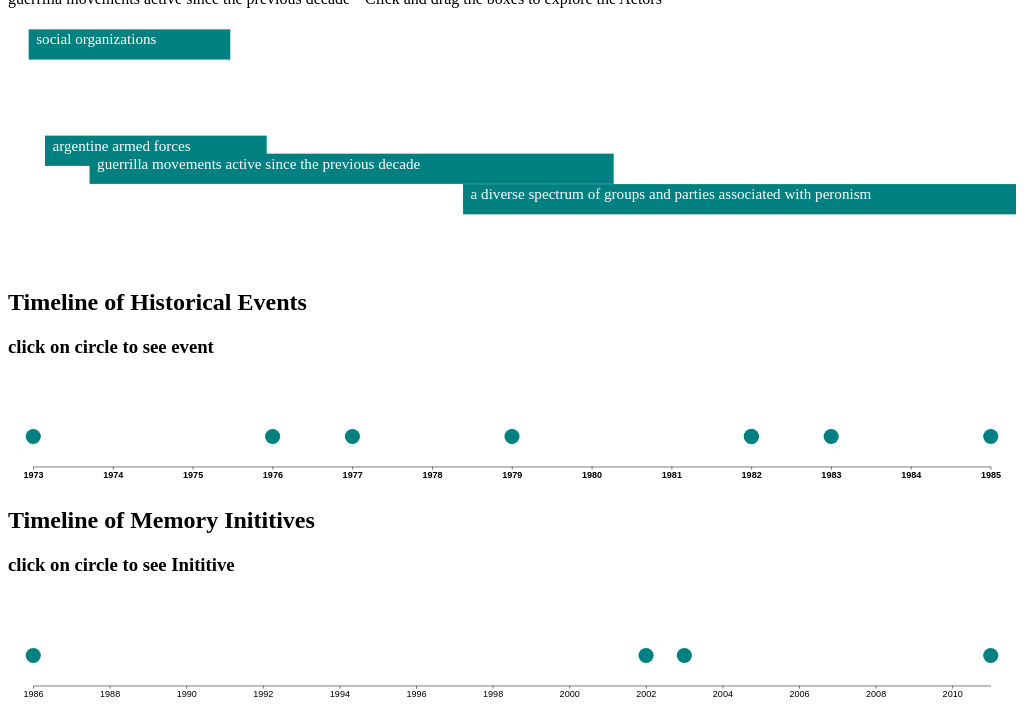
D3 v7 page, settled after 480 driven frames (8 s of simulated time); the page loaded 1 data file(s).

 
        /*
        Name(s): Emily Massie, Mehrdad Yadholli
        Project Goal: Build a Website in D3 to visulize information on 12 South American Countries
        Date: 10/30/2023

        Script: This html Document is the home-page into the 12-Countries, 
                It incorporates a basic map to visulize the girth of time between 
                these 12 countries in a fast way. 
                
                Additionally, the user can filter timelines based on categories or topics 
                related to that Country.  



        */    
        
        // Basic Canvas Information 
        const margin = ({top: 30, bottom: 30, left: 30, right: 30});
        const bar = ({graphX:100, graphY: 0, graphW: 2000 ,graphH: 60, width: 20, height: 30, radis: 100})
        const color = ({main: "teal", change: "green", font:"white", back:"lightgrey", event:"orange"})

        // Dummy Information to test locally
        var datas = [
 {
  "Country": "Argentina",
  "Topics": [
   "dictatorship"
  ],
  "Start_Date": 1976,
  "End_Date": 1983,
  "Categories": [
   "dictatorship",
   "coup",
   "operation condor",
   "international armed conflict",
   "truth commission",
   "state museum",
   "memorial sites"
  ],
  "Actors": [
   "argentine armed forces",
   "a diverse spectrum of groups and parties associated with peronism",
   "social organizations",
   "guerrilla movements active since the previous decade"
  ],
  "Summary": "",
  "Links": ["tada"],
  "Events": {
   "Dates": [
    1973,
    1976,
    1977,
    1979,
    1982,
    1982,
    1983,
    1985
   ],
   "Events": [
    "1973-1976 - A period of three Peronist administrations during which the country experienced a climate of violence and generalised instability, as part of the struggle for power between the different factions of this movement. The end of this period was marked by a series of politically motivated deaths.",
    "1976 - Coup d\u2019\u00e9tat. On 24 March, the Argentine armed forces, led by Jorge Rafael Videla, overthrew Mar\u00eda Estela Mart\u00ednez de Per\u00f3n and installed a military junta in the government, ushering in a new period of dictatorship in the country. The state apparatus was militarised, and systematic political persecution of the population began.  The number of arrests, murders, cases of torture and abductions of children during this period are considered evidence of state terrorism. The exact number of victims is still disputed, but estimates put the number of disappeared prisoners at around 30,000.",
    "1977 - Groups of mothers of disappeared prisoners began to meet regularly in the Plaza de Mayo in front of the Ministry of the Interior.",
    "1979 - A mission from the Inter-American Commission on Human Rights visited the country. It investigated cases of forcibly disappeared prisoners and collected numerous testimonies from relatives of the victims.",
    "1982 - Guerra de las Malvinas/Falklands War. The military junta launched a war over the Malvinas Islands, which caused many casualties and ended in June with a defeat at the hands of the United Kingdom.",
    "1982 - A year during which numerous demonstrations against the dictatorship occurred, with mass marches such as the Marcha pan, paz y trabajo (in April) and the Marcha por la vida (in October).",
    "1983 - In December, after elections, Ra\u00fal Alfons\u00edn is sworn in as president.",
    "1985 - Juicio a las Juntas. The high commanders of the military juntas that ran the government during the dictatorship are tried and sentenced for crimes committed during the period."
   ]
  },
  "Memory_Inititives": {
   "Dates": [
    1986,
    2002,
    2003,
    2011
   ],
   "Event": [
    " Nunca M\u00e1s (1984, with reprints): a report published as a result of the work of CONADEP, which established the number of forcibly disappeared prisoners at around 9,000, a figure that would increase over the years.",
    " Ley 25.633 (2002), Ley 26.085 (2006): two laws establishing March 24 as \u201cD\u00eda Nacional de la Memoria por la Verdad y la Justicia\u201d, a public holiday in memory of the victims of the dictatorship.",
    " Ley 25.779 (2003): a law that nullifies two other instruments, (the laws 23.492 \u201cde Punto Final\u201d, from 1986; and 23.532, \u201cde Obediencia Debida\u201d, form 1897) which limited legal action against members of the armed forces for crimes against humanity committed during the dictatorship.",
    " Ley 26.691 de Preservaci\u00f3n, Se\u00f1alizaci\u00f3n y Difusi\u00f3n de Sitios de Memoria del terrorismo de Estado (2011): a law that designates detention, torture and extermination centres as sites of remembrance, to be publicly known and openly discussed."
   ]
  },
  "Sites_of_Memory": [
   "Espacio para la Memoria y para la Promoci\u00f3n y Defensa de los Derechos Humanos:  a public space located in a former detention centre (the Escuela de Mec\u00e1nica de la Armada). It houses several public institutions, human rights bodies and organisations, including the Archivo de la Memoria and the Museo Sitio ESMA.",
   "Archivo Provincial por la Memoria - C\u00f3rdoba:  a memorial located in what was once a clandestine detention centre in this province. It houses archives documenting the activities of state and social organisations during the dictatorship.",
   "Parque de la memoria:  a public commemorative space, located to the north of Buenos Aires. The park houses the Monumento a las v\u00edctimas de terrorismo de Estado, with plaques bearing the names of some 9,000 victims. It also has a documentation centre and a digital archive."
  ],
  "Organizations": [
   "Servicio Paz y Justicia Argentina (SERPAJ):  an organisation that has been active since 1974. During the dictatorship, it provided sustained support for the cases of disappeared prisoners.",
   "Asamblea Permanente por los Derechos Humanos:  a group formed in 1975, with members from different sectors, who worked together to receive and denounce cases of victims of state terrorism.",
   "Madres de la Plaza de Mayo:  an organisation created in 1977 as a result of demands made by a group of women to the government regarding the situation of their disappeared children. It is still active today, although it is currently divided into two main branches.",
   "Comisi\u00f3n Nacional sobre la Desaparici\u00f3n de Personas (CONADEP):  an official body created in 1983, at the beginning of Ra\u00fal Alfons\u00edn's government, to receive and investigate reports of disappeared prisoners and children abducted during the dictatorship."
  ],
  "Issues": []
 },
 {
  "Country": "Bolivia",
  "Topics": [
   "military dictatorships"
  ],
  "Start_Date": 1964,
  "End_Date": 1982,
  "Categories": [
   "dictatorship",
   "coup",
   "operation condor",
   "reparation law",
   "truth commission",
   "indigenous peoples"
  ],
  "Actors": [
   "bolivian armed forces, headed by different generals",
   "political parties",
   "workers' political organisations",
   "peasants' organisations",
   "bolivian indigenous peoples, civil organisations"
  ],
  "Summary": "The priest Federico Aguil\u00f3 counted in 1993 (in his book Nunca m\u00e1s para Bolivia) a number of 3059 detainees, 1259 people taken into custody, 429 killed in confrontations and massacres, 125 tortured, and 39 political assassinations.",
  "Links": [],
  "Events": {
   "Dates": [
    1964,
    1967,
    1969,
    1971,
    1974,
    1975,
    1978,
    1979,
    1980,
    1980,
    1982
   ],
   "Events": [
    "1964 - A military junta led by general Ren\u00e9 Barrientos overthrew V\u00edctor Paz Estenssoro and took control of the government.",
    "1967 - Masacre de San Juan. In June, during the celebration of the night of San Juan, military troops invaded the mining camps of Catavi, killing workers and their families.",
    "1969-1970 - After the death of Barrientos, general Alfredo Ovando took over the government, followed by general Juan Jos\u00e9 Torres.",
    "1971 - In a coup d'\u00e9tat, Colonel Hugo Banzer installed himself in the government and overthrew Torres. On 21 August, the day of the coup, violent clashes erupted in the country, and many people were killed in the repression. The Banzer dictatorship linked its repressive activities to those of the Condor Plan in Latin America.",
    "1974 - Masacre del Valle. The government sends in the army to repress peasant protests in Cochabamba. Groups of peasants are murdered in different places in the region.",
    "1975 - Moema Viezzer published Si me permiten hablar, a testimony by Domitila Barrios de Chungara, a miner, political leader, and survivor of the San Juan massacre.",
    "1978 - After Banzer's departure, a series of calls for elections and military coups occurred in the following years.",
    "1979 - Masacre de Todos Santos. At the beginning of November, Colonel Alberto Natusch leads a coup d'\u00e9tat. Numerous protests follow, which are violently suppressed by the army.",
    "1980 - The priest Luis Espinal, who had actively denounced the repression and corruption of the government forces, is tortured and murdered by them.",
    "1980 - In July, General Luis Garc\u00eda Meza and Colonel Luis Arce stage a coup d'\u00e9tat. Violent repression is unleashed against the population. Political leaders Marcelo Quiroga and Carlos Flores were murdered, and their bodies disappeared. Quiroga had promoted a trial to bring Banzer to justice.",
    "1982 - The military junta stepped down. Congress appointed Hern\u00e1n Siles Suazo, the candidate elected in 1980, as president."
   ]
  },
  "Memory_Inititives": {
   "Dates": [
    1982,
    2004,
    2021
   ],
   "Event": [
    " Decretos Supremos 19.241 (1982) y 19.734 (1983): Acts establishing the creation and continuity of the Comisi\u00f3n de Investigaci\u00f3n de Ciudadanos Desaparecidos Forzados.",
    " Ley 2.640 de resarcimiento excepcional a v\u00edctimas de violencia pol\u00edtica en periodos de gobiernos Inconstitucionales (2004): a law establishing a reparation mechanism for victims of political violence between 1964 and 1982. To date, 1,714 cases have been recognised as beneficiaries and around 4,500 more are under consideration.",
    " Informe de la Comisi\u00f3n de la Verdad (2021): a report comprising 11 volumes of documentation as a result of the investigations carried out by the commission."
   ]
  },
  "Sites_of_Memory": [
   "Espacio de la Memoria Hist\u00f3rica de las Luchas del Pueblo Boliviano:  a place of remembrance where public events are held, located on Laikakota Hill in La Paz. There is also a statue of Marcelo Quiroga in the same place."
  ],
  "Organizations": [
   "Asamblea permanente de Derechos Humanos de Bolivia:  an organisation ffounded in 1976 to defend and promote human rights.",
   "Asociaci\u00f3n de familiares de detenidos desaparecidos y m\u00e1rtires por la liberaci\u00f3n nacional (ASOFAMD):  an organisation formed by relatives of victims of human rights violations during the dictatorships.",
   "Comisi\u00f3n Nacional de Investigaci\u00f3n de Desaparecidos Forzados de Bolivia:  an official body set up in 1982 to investigate human rights abuses, which was disbanded before it could complete its work.",
   "Comisi\u00f3n de la Verdad:  official body created in 2017 to investigate human rights violations during the dictatorships.",
   "Plataforma de luchadores sociales y sobrevivientes de las dictaduras:  an umbrella organisation that set up a tent in front of the Ministry of Justice in 2012 to demand reparations for victims. Its leader, Julio Llanos, died in 2019 after being attacked."
  ],
  "Issues": [
   "Bolivia was one of the first Latin American countries to set up a commission to investigate cases of violence, but it was never able to complete its work. It would take more than three decades for the next commission to carry out similar work."
  ]
 },
 {
  "Country": "Brazil",
  "Topics": [
   "military dictatorship"
  ],
  "Start_Date": 1964,
  "End_Date": 1985,
  "Categories": [
   "dictatorship",
   "coup",
   "operation condor",
   "amnesty law",
   "reparations law",
   "truth commission",
   "memorial sites"
  ],
  "Actors": [
   "brazilian state",
   "brazilian armed forces",
   "various political parties, reduced to two legal parties for many years of the dictatorship",
   "several civil organisations"
  ],
  "Summary": "The report of the Comiss\u00e3o Nacional da Verdade analysed 434 cases of people that were killed or forcibly disappeared, counting only cases that could be verified. The reports of the Secretaria de Direitos Humanos speak of around 20,000 cases of people tortured during this period.",
  "Links": [
   "http://cnv.memoriasreveladas.gov.br",
   "https://www.ufrgs.br/caminhosdaditaduraemportoalegre/"
  ],
  "Events": {
   "Dates": [
    1964,
    1968,
    1972,
    1974,
    1975,
    1976,
    1977,
    1979,
    1985,
    1985
   ],
   "Events": [
    "1964 - On March 31, during the presidency of Joao Goulart, the armed forces rebel against the government. After the coup d\u2019\u00e9tat, General Humberto Castelo Branco is designated as head of government, and Goulart goes into exile in Uruguay. The military dictatorship deployed a series of measures aiming to thwart political opposition to the regime, which turned into a violent repressive campaign. This repression was also coordinated with other governments of the broader South American region through the Operation Condor.",
    "1968 - Passeata dos Cem Mil. A mass protest against the dictatorship took place in Rio de Janeiro, with the participation of different sector of Brazilian civil society.",
    "1972 - The organisation Amnesty International publishes a report containing the names of victims of torture in Brazil. It also identifies some of the state officials responsible.",
    "1974 - On February 23, student Fernando de Santa Cruz was detained by agents of the state in Rio de Janeiro, then killed and forcibly disappeared.",
    "1975 - On October 26, journalist Vladimir Herzog was tortured and killed after visiting a police station. His murder provoked shock and reactions throughout Brazilian society.",
    "1976 - Between January 16 and 17, the metal worker Manoel Fiel Filho is tortured and killed by agents of the dictatorship.",
    "1977 - In a courtyard of the Universidad de S\u00e3o Paulo, the lawyer Goffredo Telles Jr. read out the \u201cCarta aos brasileiros\u201d, a text condemning the dictatorship.",
    "1979 - Lei da Anistia. The dictatorship government decreed an amnesty law. It was a long-standing demand of Brazilian civil society, intended to benefit citizens that were politically persecuted, though it was approved in the terms defined by the government.",
    "1985 - The book Brasil: nunca mais was published. It is a report that documents, from judicial sources, cases of human rights violations during the dictatorship.",
    "1985 - Tancredo Neves became president through an electoral college, defeating the candidate of the dictatorship\u2019s government. Neves died the same year and Jos\u00e9 Sarney became president."
   ]
  },
  "Memory_Inititives": {
   "Dates": [
    1995,
    2002,
    2007,
    2009,
    2014
   ],
   "Event": [
    " Lei N\u00b09.140 \u201cLei dos Desaparecidos\u201d (1995): a legal instrument that establishes the state\u2019s responsibility in the death of people forcibly disappeared because of their political activities between 1961 and 1988. Also creates the Comiss\u00e3o Especial sobre Mortos e Desaparecidos Pol\u00edticos.",
    " Lei N\u00b010.559 (2002): a legal instrument that creates the Comiss\u00e3o de Anistia and establishes reparation measures for people that were granted political amnesty.",
    " Direito \u00e0 Mem\u00f3ria e \u00e0 Verdade (2007): a report produced as a result of the work of the work of the CEMPD, published by the Secretaria Especial dos Dereitos Humanos.",
    " D\u00f4ssie Ditadura: Mortos e Desaparecidos Pol\u00edticos no Brasil (1964-1985) (2009): the latest report of the investigations on victims of human rights violations carried out by the Comiss\u00e3o de Familiares de Mortos e Desaparecidos Pol\u00edticos. Different versions of the document have been published since 1979.",
    " Relat\u00f3rio da Comiss\u00e3o Nacional da Verdade (2014): a document, published in three volumes, detailing the work of this commission.  http://cnv.memoriasreveladas.gov.br"
   ]
  },
  "Sites_of_Memory": [
   "Memorial Pessoas Imprescind\u00edveis:  a series of commemorative sites, located in different cities, dedicated to victims of human rights violations during the dictatorship.",
   "Memorial da Anistia:  an unfinished project for a commemorative space that was going to be constructed in the city of Belo Horizonte.",
   "Caminhos da ditadura em Porto Alegre (2016):  a map, available online, of sites of state repression and civil resistante to the dictatorship in this city, created by historian Anita Natividade Carneiro. https"
  ],
  "Organizations": [
   "Comiss\u00e3o de Justi\u00e7a e Paz (CJE):  an organisation created in 1972 with the aid of catholic Archbishop Paulo Evaristo Arns, which provided support to victims of human rights violations.",
   "Movimento Feminino Pela Anistia (MFPA):  a political movement founded in 1975 by Theresinha Zerbini. It installed a demand for amnesty for citizens politically persecuted by the dictatorship.",
   "Comiss\u00e3o Especial sobre Mortos e Desaparecidos Pol\u00edticos (CEMPD):  an investigative body created in 1995 with the aim of searching for people killed and forcibly disappeared during the dictatorship period, as well as resolving on reparatory demands for the victims\u2019 families. The commission was recently closed in December 2022, without completing its task.",
   "Comiss\u00e3o Nacional da Verdade (CNV):  an official body created in 2011 with the purpose of investigating human rights violations that occurred between September 18, 1946, and October 5, 1985."
  ],
  "Issues": []
 },
 {
  "Country": "Chile",
  "Topics": [
   "pinochet dictatorship"
  ],
  "Start_Date": 1973,
  "End_Date": 1990,
  "Categories": [
   "dictatorship",
   "coup",
   "operation condor",
   "reparation law",
   "truth commission",
   "state museum",
   "memorial sites"
  ],
  "Actors": [
   "chilean state",
   "chilean armed forces",
   "guerrilla groups",
   "a wide spectrum of chilean political parties",
   "various civil organisations"
  ],
  "Summary": "Based on the work of a series of commissions and related instruments, the Chilean Government currently recognises 40,175 cases of victims of human right violations during the dictatorship period; this total comprises cases of executions, torture, enforced disappearance and imprisonment.",
  "Links": [
   "http://bibliotecadigital.indh.cl/handle/123456789/170",
   "http://bibliotecadigital.indh.cl/handle/123456789/455",
   "http://bibliotecadigital.indh.cl/handle/123456789/600"
  ],
  "Events": {
   "Dates": [
    1973,
    1976,
    1978,
    1983,
    1985,
    1989,
    1990
   ],
   "Events": [
    "1973 - On 11 September, the armed forces stage a coup and depose Salvador Allende. A \"Junta Militar\" led by General Augusto Pinochet took control of the government. The dictatorship began a violent political persecution of the population. As part of the \"Caravana de la muerte\", the army deployed its forces throughout the country, killing and forcibly disappearing those perceived as political opponents.",
    "1976 - Catholic Archbishop Ra\u00fal Silva Henr\u00edquez founded the Vicar\u00eda de la solidaridad. The organisation would provide a wide range of assistance to victims of human rights violations until 1992.",
    "1978 - Hornos de Lonqu\u00e9n case. The remains of 15 campesinos imprisoned during the early years of the dictatorship are found in the lime kilns of an abandoned mine. This site was one of the first to be transformed into a place of remembrance after the dictatorship.",
    "1983 - A mass protest against the dictatorship is held in Santiago in May. Mass protests continue in the following years.",
    "1985 - The discovery of the decapitated bodies of three members of the Communist Party (Jos\u00e9 Manuel Parada, Manuel Guerrero and Santiago Nattino) causes a nationwide shock.",
    "1989 - In the context of mass mobilisations against the dictatorship, a referendum is held on the continuation of the Pinochet government. The \"Campa\u00f1a por el No\" (a campaign against continuity of the dictatorship government) wins, paving the way for elections.",
    "1990 - In May, Patricio Aylwin becomes the first elected president since the dictatorship."
   ]
  },
  "Memory_Inititives": {
   "Dates": [
    1991,
    1992,
    1992,
    2005,
    2009
   ],
   "Event": [
    " Informe de la Comisi\u00f3n de Verdad y Reconciliaci\u00f3n (1991): also known as Informe Rettig, it is a document published in three volumes detailing the result of the work of the commission. http://bibliotecadigital.indh.cl/handle/123456789/170",
    " Programa de Reparaci\u00f3n y Atenci\u00f3n Integral en Salud y Derechos Humanos (PRAIS) (1992): a programme of reparative measures and health assistance for victims and their relatives, operated through the Ministry of Health.",
    " Ley 19.123 (1992, with subsequent modifications): the law that creates the Corporaci\u00f3n Nacional de Reparaci\u00f3n y Reconciliaci\u00f3n. It defines investigative and reparative measures for cases of victims of human rights violations, as per the recommendations found in the \u201cInforme Rettig\u201d. Some measures were continued through the Programa de Derechos Humanos (1997).",
    " Informe de la Comis\u00f3n Nacional sobre Prisi\u00f3n Pol\u00edtica y tortura (2005): a report of the investigation carried out by this commission. It is also known as Informe Valech I, as it was later expanded by the work (Informe Valech II) of the Comisi\u00f3n asesora para la calificaci\u00f3n (see \u2018Organisations\u2019 below).   http://bibliotecadigital.indh.cl/handle/123456789/455 http://bibliotecadigital.indh.cl/handle/123456789/600",
    " Ley 20.405 (2009): Creates the Instituto Nacional de Derechos Humanos, which takes up some of the roles defined in the instruments mentioned above."
   ]
  },
  "Sites_of_Memory": [
   "Parque por la Paz Villa Grimaldi:  a property that became one of the main centres of detention and torture during the dictatorship. Repurposed as a commemorative space, it has been open to the public as a park since 1997.",
   "Pisagua memorial and historical monuments:  an ensemble of buildings in a small port city in the north of the country that were used as a concentration camp during the dictatorship. Mass graves of executed prisoners were found in the site.",
   "Museo de la memoria y los derechos humanos:  an institution inaugurated in 2010, with educational and commemorative purposes pertaining to the dictatorship period and human rights issues. Hosts an archive and documentation centre."
  ],
  "Organizations": [
   "Agrupaci\u00f3n de Familiares de Detenidos Desaparecidos (AFDD), Agrupaci\u00f3n de Familiares de Ejecutados Pol\u00edticos (AFEP):  two organisations created, respectively, in 1975 and 1976, by relatives of victims of human rights violations by state agents during the dictatorship.",
   "Comisi\u00f3n Chilena de Derechos Humanos:  a non-guvernamental organisation created in 1978 to safeguard human rights in the country. It keeps an archive including different types of documents.",
   "Comisi\u00f3n Nacional de Verdad y Reconciliaci\u00f3n (Comisi\u00f3n Rettig):  an investigative body created in 1990 to examine cases of human rights violations on the hands of state agents or as a result of politically motivated violence during the dictatorship.",
   "Comisi\u00f3n Nacional de Prisi\u00f3n Pol\u00edtica y Tortura (Comisi\u00f3n Valech):  an investigative body created in 2003, the purpose of which was to expand the inquiry into cases of human rights violations.",
   "Comisi\u00f3n asesora para la calificaci\u00f3n de detenidos desaparecidos, ejecutados pol\u00edticos y v\u00edctimas de prisi\u00f3n pol\u00edtica y tortura entre el 11 de septiembre de 1973 y el 10 de marzo de 1990:  an investigative body established in 2010 to identify additional cases of human rights violations during the dictatorship."
  ],
  "Issues": [
   "Another commission active during the post-dictatorship period was the Comisi\u00f3n de verdad y nuevo trato. Active between 2001 and 2033, its aim was to examine the historical relationship between the Chilean state and indigenous peoples, as well as to provide recommendations on ongoing issues that affect the latter, such as land access and their socio-economic situation."
  ]
 },
 {
  "Country": "Colombia",
  "Topics": [
   "internal armed conflict"
  ],
  "Start_Date": 1960,
  "End_Date": 2023,
  "Categories": [
   "internal armed conflict",
   "indigenous peoples",
   "truth commission",
   "reparations law",
   "memorial sites"
  ],
  "Actors": [
   "colombian state",
   "colombian armed forces",
   "guerrilla groups",
   "paramilitary groups",
   "drug dealers\u2019 organisations",
   "colombian political parties",
   "campesinos",
   "indigenous peoples",
   "various civil organisations"
  ],
  "Summary": "The Comisi\u00f3n de la Verdad established that 450.664 people were killed between 1985 and 2018, by action of paramilitary groups, guerrillas, and state agents. Around 121.768 people were forcibly disappeared, 50.770 were kidnapped and 752.964 were displaced by the conflict. The estimated number of victims is much higher.",
  "Links": [
   "https://www.comisiondelaverdad.co/hay-futuro-si-hay-verdad"
  ],
  "Events": {
   "Dates": [
    1958,
    1964,
    1965,
    1967,
    1974,
    1977,
    1978,
    1979,
    1984,
    1986,
    1989,
    1990,
    1991,
    1993,
    1997,
    1997,
    1999,
    2003,
    2003,
    2008,
    2012,
    2016
   ],
   "Events": [
    "1958 - The conservative and liberal parties of Colombia establish the Frente Nacional. This agreement involved alternance in power, but solely between these two parties. It lasted until 1974.",
    "1964 - The guerrilla organisations Ej\u00e9rcito de Liberaci\u00f3n Nacional (ELN) and the Fuerzas Armadas Revolucionarias de Colombia (FARC) were formed.",
    "1965 - The government issued Decree 3398 (turned Law 48 in 1968) that allowed the formation of armed forces among the civilian population. It will be declared unconstitutional in 1989.",
    "1967 - The guerrilla organisation Ej\u00e9rcito Popular de Liberaci\u00f3n (EPL) was founded.",
    "1974 - The guerrilla organisation Movimiento 19 de Abril (M-19) was formed.",
    "1977 - Paro c\u00edvico nacional. On 14 September, a national strike against the government broke out. Following several years of demonstrations, this one was the largest that the country had ever seen.",
    "1978 - The government issued Decreto 1923, establishing the Estatuto de Seguridad. It increased the punitive attributions of state organisms, which led to human rights violations.",
    "1979 - On 30 March, the first Foro Nacional de Derechos Humanos takes place. As a result, the Comit\u00e9 Permanente por la Defensa de los Derechos Humanos (CPDH) was created.",
    "1984 - Indigenous peoples from the Cauca department establish the guerrilla organisation Movimiento Armado Quint\u00edn Lame (MAQL).",
    "1986 - Masacre de Trujillo. This year marks the beginning of a series of killings perpetrated by the armed forces and drug dealer groups against the population of the Cauca Valley, up until 1994.",
    "1989 - As part of a war against the state, drug dealer groups led by Pablo Escobar, carried out a series of murders. Presidential candidate Luis Carlos Gal\u00e1n was one of the victims. Mass protest erupt in Colombia in response to this violence.",
    "1990 - During Virgilio Barco\u2019s term, a peace agreement was signed between the government and the M-19 guerrilla. The next year, part of the EPL was also demobilised.",
    "1991 - On 4 July, during C\u00e9sar Gaviria's presidency, a new Constitution was proclaimed.",
    "1993 - Government forces collaborating with drug dealers, organised as the group known as \u201cLos Pepes\u201d, kill Pablo Escobar. According to the CEV, around 70% of human rights violations of the armed conflict occurred between 1997 and 2006, marking a critical point of its development.",
    "1997 - A series of preexisting paramilitary groups were merged to form the Autodefensas Unidas de Colombia (AUC). In the next years this group will violently spread its presence throughout the country.",
    "1997 - Mandato Ciudadano por la Paz, la Vida y la Libertad. While the violence of the armed conflict was rising, an initiative led by Colombian citizens demanded a non-violent resolution to the conflict.",
    "1999 - \u201cPlan Colombia\u201d. An agreement between the governments of Colombia and the US to combat drug trafficking leads to increased financial support and military presence by the latter.",
    "2003 - During \u00c1lvaro Uribe\u2019s presidency, the government increased its military operations against the FARC, as part of the \u201cPlan Patriota\u201d. The increased violence had dire effects on the human rights of the civil population.",
    "2003 - Following negotiations with the government, the AUC started a demobilisation process, although violent actions by paramilitary groups continued.",
    "2008 - Case \u201cFalsos Positivos\u201d. A public scandal broke out after the revelation that, from around 2002 onwards, thousands of civilians were killed by the army and presented as enemy combatants.",
    "2012 - Peace talks between the government and the FARC began in the city of La Habana, Cuba.",
    "2016 - Acuerdo Final para la Terminaci\u00f3n del Conflicto y la Construcci\u00f3n de una Paz Estable y Duradera. On 26 September, the Colombian government and the FARC signed a peace agreement. Following a referendum, a revised agreement was signed on 24 November."
   ]
  },
  "Memory_Inititives": {
   "Dates": [
    2005,
    2011,
    2017,
    2022
   ],
   "Event": [
    " Ley 975, \u201cde Justicia y Paz\u201d (2005): a legal framework aimed to facilitate the demobilisation and reincorporation to civilian life of members of illegal armed groups.",
    " Ley 1.448, also known as \u201cLey de V\u00edctimas y Restituci\u00f3n de Tierras\u201d (2011): a law that establishes a series of judicial, administrative, and reparation measures for victims of human rights violations during the armed conflict. It is linked to specific decrees (N\u00b04633, 4634, 4635) that pertain ethnic groups. This law also created the Sistema Nacional de Atenci\u00f3n y Reparaci\u00f3n Integral a las V\u00edctimas (SNARIV), a network that coordinates reparation and support measures for victims of the armed conflict throughout the country. Additionally, the Programa de Atenci\u00f3n Psicosocial y Salud Integral a V\u00edctimas (PAPSIVI) provides healthcare and community support.",
    " Sistema Integral de Verdad, Justicia, Reparaci\u00f3n y No Repetici\u00f3n (SIVJRNR) (2017): a series of mechanisms for reparation, investigation and justice that stem from the Acuerdo de Paz. In addition to the work of the Truth Commission, the SIVJRNR includes the Jurisdicci\u00f3n Especial para la Paz (JEP), which investigates cases of human rights violations, and the Unidad de B\u00fasqueda de Personas dadas por Desaparecidas (UBPD), which deals with cases of disappeared persons.",
    " Informe \u201cHay Futuro si hay Verdad\u201d (2022): the final report with the results of the work of the CEV, published in 11 volumes (comprising 24 parts). https://www.comisiondelaverdad.co/hay-futuro-si-hay-verdad"
   ]
  },
  "Sites_of_Memory": [
   "2011 - Centro de Memoria Hist\u00f3rica:  a government institution created in 2011 (under Law 1.448), with the task of preserving the memory of the armed conflict. It hosts the Archivo de los Derechos Humanos and a Museo de la Memoria Hist\u00f3rica, the latter still unfinished.",
   "2012 - Centro de Memoria, Paz y Reconciliaci\u00f3n:  a memorial site that was inaugurated in 2012 in Bogot\u00e1. It is located in the Parque de la Reconciliaci\u00f3n and regularly host public activities. It houses a documentation centre.",
   "2012 - Museo Casa de la Memoria:  a commemorative institution that was inaugurated in 2012 in the city of Medell\u00edn, the result of the work of victims of the armed conflict and the mayor\u2019s office."
  ],
  "Organizations": [
   "Asociaci\u00f3n de Familiares de Detenidos y Desaparecidos (ASFADDES):  a non-governmental organisation established in 1983 by relatives of victims of enforced disappearances.",
   "Movimiento de V\u00edctimas de Cr\u00edmenes de Estado (MOVICE):  an umbrella organisation for victims of human right violations perpetrated by state forces or paramilitary groups.",
   "Comisi\u00f3n Nacional de Reparaci\u00f3n y Restauraci\u00f3n (CNRR):  a body established by the Ley 975. It comprises the Grupo de Memoria Hist\u00f3rica (GMH), an investigative unit that has published reports on the armed conflict.",
   "Comisi\u00f3n para el Esclarecimiento de la Verdad, la Convivencia y la No Repetici\u00f3n (CEV):  a body created after the 2016 agreement, to investigate the armed conflict and provide a path to reconciliation.",
   "Consejer\u00eda Presidencial para los Derechos Humanos y el Derecho Internacional Humanitario:  the state body currently in charge of coordinating state actions in line with the promotion of human rights"
  ],
  "Issues": []
 },
 {
  "Country": "Ecuador",
  "Topics": [
   "state violence",
   "human rights violations",
   "political instability"
  ],
  "Start_Date": 1983,
  "End_Date": 2008,
  "Categories": [
   "coup",
   "reparation law",
   "indigenous peoples",
   "truth commission"
  ],
  "Actors": [
   "ecuadorian state",
   "police and armed forces from ecuador",
   "various political parties from ecuador",
   "indigenous peoples and their organisations",
   "other civil organisations"
  ],
  "Summary": "The report of the CVE recognises 456 cases of victims of various forms of human rights violations in the 1984-2008 period, though it is noted that this number refers only to cases that were presented for inquiry to the commission.",
  "Links": [],
  "Events": {
   "Dates": [
    1984,
    1985,
    1985,
    1986,
    1988,
    1990,
    1993,
    1996,
    1998,
    2002
   ],
   "Events": [
    "1984 - In August, after winning the election, Rafael Febres-Cordero became president. According to the report of the CVE, 68% of the cases investigated occurred during his authoritarian rule.",
    "1985 - Luis Vaca, Susana Cajas and Javier Jarr\u00edn, members of the guerrilla group Alfaro Vive Carajo (AVC), were detained and tortured by the army. Citizens with known or alleged links to the group were violently persecuted by the Febres-Cordero administration.",
    "1985 - Teacher Consuelo Benavides Ceballos was detained, tortured, and killed by members of the navy in the Esmeraldas province.",
    "1986 - Representatives of various indigenous peoples from Ecuador found the Confederaci\u00f3n de Nacionalidades Ind\u00edgenas del Ecuador (CONAIE).",
    "1988 - The Restrepo Arismendi brothers, minors Carlos and Santiago, were detained and tortured by police forces. Their bodies were forcibly disappeared and have not yet been found.",
    "1990 - During the presidency of Eduardo Ball\u00e1n, the CONAIE led the first of the mass mobilisation episodes known as \u201clevantamientos ind\u00edgenas\u201d. Their demands pertained land access and legislation, as well as recognition of plurinationality.",
    "1993 - Episode known as \u201c11 del Putumayo\u201d. Following a deployment of the army in the Sucumb\u00edos province, 11 campesinos were detained and tortured. They were kept imprisoned for 3 years.",
    "1996 - Abdala Bucaram was elected president. Amidst mass public protests against the government, Bucaram was ousted in 1997 by the Congress.",
    "1998 - Jamil Mahuad was elected president. In 2000, amid mass indigenous protests, the army staged a coup and installed Gustavo Noboa as head of government.",
    "2002 - Lucio Guti\u00e9rrez was elected president. In 2005, following the civil protests known as \u201cRebeli\u00f3n de los forajidos\u201d, Guti\u00e9rrez was ousted by the Congress."
   ]
  },
  "Memory_Inititives": {
   "Dates": [
    1983,
    2010
   ],
   "Event": [
    " Ley para la Reparaci\u00f3n de las V\u00edctimas y la Judicializaci\u00f3n de graves violaciones de Derechos Humanos y Delitos de Lesa Humanidad ocurridos en el Ecuador entre el 4 de octubre de 1983 y el 31 de diciembre de 2008 (2013): a legal instrument that defines reparation measures for victims of human rights violations recognised by the work of the CVE. Within the framework established by this law, in 2014 the Defensor\u00eda del Pueblo creates the Direcci\u00f3n Nacional de Reparaci\u00f3n a Victimas y Combate a la Impunidad.",
    " Informe: sin verdad no hay justicia (2010): a document comprising five volumes that detail the work of the Comisi\u00f3n de la Verdad regarding the 1983-2008 period."
   ]
  },
  "Sites_of_Memory": [
   "Museo de la memoria:  a commemorative space that is expected to be constructed by the Ecuadorian state, following what is established in the Ley para la Reparaci\u00f3n. Besides some preliminary studies, the space has not yet materialised."
  ],
  "Organizations": [
   "Fundaci\u00f3n Regional de Asesor\u00eda en Derechos Humanos (INREDH):  an organisation formed in 1993, known for their work on the Putumayo case. Provides legal support related to human rights issues.",
   "Comit\u00e9 de v\u00edctimas y familiares de delitos de lesa humanidad y graves violaciones de derechos humanos:  an organisation currently led by Clara Merino, who has been active since the 1980s in the promotion of human rights in Ecuador.",
   "Comisi\u00f3n Ecum\u00e9nica de Derechos Humanos (CEDHU):  a non-governmental organisation that collaborates with various groups around human rights issues. It was formed in 1978, after a massacre of workers at the hands of police forces.",
   "Comisi\u00f3n de la Verdad del Ecuador:  an investigative body created by presidential decree in 2007, during the government of Rafael Correa, with the aim of researching human rights violations occurred between 1983 and 2008."
  ],
  "Issues": []
 },
 {
  "Country": "El Salvador",
  "Topics": [
   "civil war"
  ],
  "Start_Date": 1980,
  "End_Date": 1992,
  "Categories": [
   "internal armed conflict",
   "coup",
   "truth commission",
   "indigenous peoples"
  ],
  "Actors": [
   "salvadorian state",
   "salvadorian armed forces and security corps",
   "paramilitary groups",
   "guerrilla groups (mainly the fmln)",
   "campesinos",
   "indigenous peoples",
   "salvadorian political parties",
   "various civil organisations"
  ],
  "Summary": "Different sources estimate that around 75,000 people were killed during the conflict, and 8,000 were forcibly disappeared. In the report of the CVR, the state (through the army, security corps, and linked paramilitary groups) is considered responsible for about 84% of the cases analysed.",
  "Links": [
   "https://digitallibrary.un.org/record/183599?ln=es"
  ],
  "Events": {
   "Dates": [
    1979,
    1980,
    1980,
    1981,
    1983,
    1983,
    1984,
    1985,
    1986,
    1987,
    1988,
    1989,
    1989,
    1991,
    1992,
    1993
   ],
   "Events": [
    "1979 - On 15 October, a coup led by the army ousted General Carlos Romero from the presidency. A Junta Revolucionaria de Gobierno (JRG) took control of the government.",
    "1980 - On 24 March, Archbishop Oscar Romero was assassinated while celebrating mass. A massive crowd attended his funeral on 30 March, but they were shot, causing many casualties.",
    "1980 - In November, several groups opposed to the government founded the guerrilla organisation Frente Farabundo Mart\u00ed para la Liberaci\u00f3n Nacional (FMLN).",
    "1981 - Masacre de El Mozote. As part of a series of violent counterinsurgency operatives, in December the army burned a series of rural towns, torturing and murdering the local population.",
    "1983 - Masacre del Cant\u00f3n Las Hojas. In February, army troops murder around 74 campesinos belonging to an indigenous peoples\u2019 organisation in the Sonsonate department.",
    "1983 - Marianella Garc\u00eda, a lawyer known for her work on human right issues, was killed by the army.",
    "1984 - Jos\u00e9 Napole\u00f3n Duarte won the elections and became president.",
    "1985 - Following a series of kidnappings of mayors during the year, the FLMN kidnapped In\u00e9s Duarte, the president's daughter. She was released following negotiations on the release of political prisoners.",
    "1986 - The high number of displaced people as a result of the war led to the creation of the Coordinadora Nacional de Repoblaci\u00f3n (CNR) to help repopulate some areas.",
    "1987 - Guatemala was one of the Centro American countries that subscribed to the Esquipulas II agreement, to work towards reconciliation commissions and amnesty laws.",
    "1988 - Herbert Anaya, head of the organisation Comisi\u00f3n de Derechos Humanos de El Salvador, was assassinated near his home, prompting widespread commotion.",
    "1989 - Alfredo Cristiani was elected president. The FMLN launched its biggest offensive, operation \u201cHasta el Tope\u201d, pressuring the government.",
    "1989 - On 16 November, six Jesuit priests and two women were killed by army troops in the Universidad Centroamericana. The killings were widely condemned, both locally and abroad.",
    "1991 - The United Nations established an Observer Mission to oversee the partial agreements between the Salvadorian government and the FMLN.",
    "1992 - Acuerdos de Chapultepec. On 16 January, after many years of negotiations, the Salvadoran government and the FLMN signed a peace agreement in the city of Chapultepec in Mexico. A series of state reforms were enacted as part of the agreement.",
    "1993 - An amnesty law was issued, the Ley de Amnist\u00eda General para la Consolidaci\u00f3n de la Paz. This instrument was subsequently questioned, and abolished in 2016."
   ]
  },
  "Memory_Inititives": {
   "Dates": [
    1993,
    2003,
    2012
   ],
   "Event": [
    " Informe \u201cDe la Locura a la Esperanza: La guerra de 12 a\u00f1os en El Salvador\u201d (1993): the final report documenting the work of the Comisi\u00f3n de la Verdad https://digitallibrary.un.org/record/183599?ln=es",
    " Monumento a la Memoria y a la Verdad: a granite memorial inaugurated in 2003, located in the Cuscatl\u00e1n Park in San Salvador. It contains the names of victims of the civil war.",
    " Caso Masacres de El Mozote y lugares aleda\u00f1os vs. El Salvador: In 2012, the IACHR declared that the Salvadorian state was responsible for human rights violations, and thus it must investigate them and make reparations. The Salvadorian state has delayed its response to this resolution."
   ]
  },
  "Sites_of_Memory": [
   "Memorial de Sisiguayo:  a commemorative monument for victims of a massacre during the war, inaugurated in 2018 in the Usulut\u00e1n department."
  ],
  "Organizations": [
   "Comit\u00e9s de Madres Hist\u00f3ricos de Personas Asesinadas, Torturadas y Desaparecidas de El Salvador (COMADDRES y CODEFAM):  two organisations of relatives of victims of human rights violations that have been active since the late 1970s.",
   "Tutela legal del Arzobispado:  an organisation dedicated to the advancement of human rights that was active from 1982 to 1993, continuing the work of a previous organisation (Socorro Cristiano).  Some of the staff continued their work in another institution, the Asociaci\u00f3n de Derechos Humanos, Tutela Legal \"Dra. Maria Julia Hernandez\u201d.",
   "Comisi\u00f3n de Derechos Humanos de El Salvador (CDHES):  a non-governmental organisation that has been working since 1982 in the promotion of human rights.",
   "Comisi\u00f3n de la Verdad:  the investigative body that was created after the peace agreement to investigate the causes and consequences of the violence that took place from 1980 onwards.",
   "Procurador\u00eda para la Defensa de los Derechos Humanos:  a state institution created after the peace agreement to promote and protect human rights in the country."
  ],
  "Issues": [
   "Different organisations have petitioned the Salvadoran government to issue a law concerning transitional justice, reparation, and reconciliation, unsuccessfully.",
   "The current government has been recently under scrutiny for human right violations occurred during an ongoing state of exception in the country."
  ]
 },
 {
  "Country": "Panama",
  "Topics": [
   "military dictatorships"
  ],
  "Start_Date": 1968,
  "End_Date": 1989,
  "Categories": [
   "dictatorship",
   "coup",
   "operation condor",
   "international armed conflict",
   "truth commission"
  ],
  "Actors": [
   "guardia nacional, the armed forces of panama (also known as fuerzas de defensa)",
   "various panamanian political parties",
   "panamanian civil organisations",
   "government of the united states of america"
  ],
  "Summary": "The work of the Comisi\u00f3n de la Verdad reports 110 cases of victims of state violence that were investigated and documented, a total comprising 70 assassinations and 40 enforced disappearances.",
  "Links": [
   "https://www.defensoria.gob.pa/wp-content/uploads/2021/06/Informe-de-la-Comision-de-la-Verdad.pdf"
  ],
  "Events": {
   "Dates": [
    1968,
    1969,
    1970,
    1971,
    1977,
    1981,
    1983,
    1985,
    1987,
    1989,
    1989,
    1989
   ],
   "Events": [
    "1968 - On October 11, forces of the Guardia Nacional effected a coup d\u2019\u00e9tat, deposing elected president Arnulfo Arias. The main legislative body, the Asamblea Nacional, was closed. Civil and political rights were restricted, and many citizens were violently persecuted.",
    "1969 - General Omar Torrijos took control of the government.",
    "1970 - Union leader Heliodoro Portugal was detained by the armed forces, killed, and his body forcibly disappeared.",
    "1971 - Colombian priest Jes\u00fas H\u00e9ctor Gallego was kidnaped in the Veraguas province by members of the Guardia Nacional. He was then killed and forcibly disappeared.",
    "1977 - A delegation from the Inter-American Commission on Human Rights visited Panama. A report on human rights situation was produced in 1978.",
    "1981 - General Torrijos died in an accident.",
    "1983 - Manuel Antonio Noriega took control of the armed forces and de facto control of the government. The Guardia Nacional became the Fuerzas de Defensa, increasing its size and budget.",
    "1985 - Physician and guerrilla Hugo Spadafora was tortured, killed, and beheaded by agents of the Fuerzas de Defensa. Spadafora had openly criticised Noriega who, in response, arranged the former\u2019s killing. Protests spark across the country.",
    "1987 - Mass protests against the Noriega regime occured in Panama. The organisation known as Cruzada Civilista led the calls to protest, which were violently repressed by the government.",
    "1989 - Albrook Massacre. Sectors of the armed forces attempted a coup against Noriega. The leaders of the uprising were subsequently tortured and killed.",
    "1989 - On December 20, troops of the U.S. invaded Panama, under command of the George H.W. Bush administration. Hundreds of Panamanian citizens were killed, and the cities were looted. Noriega was captured by U.S. forces and prosecuted abroad for drug trafficking.",
    "1989 - While Panama was still under U.S. occupation, Guillermo Endara became president, based on the results of the last held election."
   ]
  },
  "Memory_Inititives": {
   "Dates": [
    2002,
    2008,
    2019
   ],
   "Event": [
    " Informe de la Comisi\u00f3n de la Verdad de Panam\u00e1. \u201c\u2026la Verdad os har\u00e1 libres\u201d (2002): document detailing the work of the commission, published by the Defensor\u00eda del Pueblo. https://www.defensoria.gob.pa/wp-content/uploads/2021/06/Informe-de-la-Comision-de-la-Verdad.pdf",
    " Case Heliodoro Portugal versus Panama (2008): After a long judicial process, a sentence of the Inter American Court of Human Rights determines the Panamanian state\u2019s responsibility in this case of enforced disappearance.",
    " Friendly settlements in Case 13,017 Families of Victims of Panama\u2019s Military Dictatorship (2019): With IACHR mediation, the Panamanian state and two organisations of victims of the dictatorship reach an agreement comprising, among other measures: recognition of state responsibility, memory initiatives, and reparative measures. Case 13017 A - Between the Panamanian state and the COFADEPA-HG Case 13017 C - Between the Panamanian state and the COFADECHI"
   ]
  },
  "Sites_of_Memory": [
   "1999 - Cuartel Los Pumas:  barracks located in the Tocumen neighbourhood, Panama City. In 1999 the first human remains of victims of state violence were found at this location. As the remains were buried in mass graves, long judicial processes have been required to identify them."
  ],
  "Organizations": [
   "Comit\u00e9 Paname\u00f1o por los Derechos Humanos (CPDH):  an organisation active since 1987, working on different human rights issues.",
   "Coordinadora Popular de Derechos Humanos de Panam\u00e1 (COPODEHUPA):  a civil organisation founded in 1986 with the aim of providing support in cases of human rights violations.",
   "Comit\u00e9 de Familiares de Asesinados y Desaparecidos de Panam\u00e1 \u201cH\u00e9ctor Gallego\u201d (COFADEPA), Comit\u00e9 de Familiares de Asesinados y Desaparecidos de Chirigu\u00ed (COFADECHI):  civil organisations of relatives of victims of human rights violations during the dictatorship period.",
   "Comisi\u00f3n de la Verdad:  A body created in 2001 at the behest of various civil organisations, with the aim of investigating cases of victims of state violence that occurred from 1968 to 1989.",
   "Comisi\u00f3n 20 de Diciembre 1989:  A commission created via an Executive Order in 2016 with the aim of investigating human rights violations that occurred during the U.S. invasion of Panama."
  ],
  "Issues": [
   "The United States government was heavily involved in Panamanian politics, partly due to their former control of the Panama Canal, which was later returned to Panama through the Torrijos-Carter treaty.",
   "Moreover, the School of the Americas, the institution through which the U.S. government provided training in violent methods of counterinsurgency to Latin American armed forces, operated for many years in the Panama Canal zone."
  ]
 },
 {
  "Country": "Paraguay",
  "Topics": [
   "stroessner dictatorship"
  ],
  "Start_Date": 1954,
  "End_Date": 1989,
  "Categories": [
   "dictatorship",
   "coup",
   "operation condor",
   "indigenous peoples",
   "reparations law",
   "truth commission",
   "state museum",
   "memorial sites"
  ],
  "Actors": [
   "paraguayan armed forces",
   "uruguayan political parties (mainly the partido colorado, the sole party of the regime)",
   "paraguayan civil organisations"
  ],
  "Summary": "",
  "Links": [],
  "Events": {
   "Dates": [
    1954,
    1959,
    1973,
    1976,
    1988,
    1989,
    1992,
    2006
   ],
   "Events": [
    "1954 - In May, Alfredo Stroessner, commander-in-chief of the armed forces, led a coup that overthrew Federico Ch\u00e1vez. A few months later, Stroessner assumed the presidency after running as the only candidate in the elections. The final report of the Comisi\u00f3n Verdad y Justicia lists 9,923 victims of human rights violations during this period (including 2,691 cases of torture, 59 executions and 336 disappearances), as well as 10,167 victims who were not included in the lists reviewed.",
    "1959 - The death of Bernardo Aranda triggers a persecution of homosexuals in the country, known as Case 108.",
    "1973 - The genocide of the Ach\u00e9 people is denounced internationally by Mark Munzel. Since the 1960s, Paraguayan and foreign intellectuals had been denouncing the violence perpetrated against various indigenous peoples. The latter had been victims of illegal land appropriation, sexual violence, enslavement and human trafficking, among other crimes.",
    "1976 - Event known as the \"Pascua dolorosa\". The regime launched a bloody campaign of repression against peasant movements, mainly the Ligas Agrarias Cristiana in the Misiones province.",
    "1988 - Marcha por la vida. A massive protest demonstration in Asunci\u00f3n on Human Rights Day was repressed by government forces.",
    "1989 - A coup led by General Andr\u00e9s Rodr\u00edguez ends the Stroessner regime as a result of internal strife. The Partido Colorado remained in power.",
    "1992 - Documents from the so-called \"Archive of Terror\" are discovered.",
    "2006 - The ruling of the Inter-American Court of Human Rights in the case \u201cGoibur\u00fa and others vs. Paraguay\u201d set a precedent by recognising the existence of Operation Condor."
   ]
  },
  "Memory_Inititives": {
   "Dates": [
    2008,
    2008
   ],
   "Event": [
    " Informe Final de la Comisi\u00f3n de Verdad y Justicia - Anive hagu\u00e2 oiko (2008): a document published as a result of the work of this Commission. It establishes the responsibility of the State and related bodies in the perpetration of crimes against humanity.",
    " Ley N\u00ba 3603 (2008, y su precedente la Ley N\u00b0 838/96): a law establishing compensation for victims (and their families) whose human rights were violated by state action between 1954 and 1989."
   ]
  },
  "Sites_of_Memory": [
   "Museo de las memorias:  Dictadura y derechos humanos",
   "Museo de la Justicia, Centro de Documentaci\u00f3n y Archivo para la Defensa de los Derechos Humanos:  institution that houses the approximately 700,000 documents that form part of the so-called \"Archive of Terror\", evidence of repressive activities in Paraguay and Latin America, including key data on the Operation Condor.",
   "Plaza de los desaparecidos:  a public memorial, where the artist Carlos Colombino has re-adapted an effigy of Stroessner, trapping it between blocks.",
   "Abraham Cue:  a place of remembrance in the Misiones departament, which served as a barracks, concentration camp and torture camp, linked to the events of the \"Pascua dolorosa\"."
  ],
  "Organizations": [
   "Comit\u00e9 de Iglesias para Ayudas de Emergencia (CIPAE):  an organisation linked to the Catholic Church, active since 1976. Has published research on human rights abuses during the dictatorship.",
   "Coordinadora de derechos humanos en Paraguay (CODEHUPY):  A group of civil society organisations, founded in 1999, dedicated to the defence of human rights.",
   "Mesa memoria hist\u00f3rica y archivos de la represi\u00f3n:  A body that brings together various organisations of victims of the dictatorship and their families.",
   "Comisi\u00f3n Verdad y Justicia (CVR):  Official body created in 2004 to investigate cases of human rights violations that occurred between 1954 and 2003.  It became the Direcci\u00f3n General de Verdad, Justicia y Reparaciones (DGVJYR) in 2009."
  ],
  "Issues": [
   "The report of the CVR describes the phenomenon known as \"tierras mal habidas\". During the years of the dictatorship, massive irregular transfers of land ownership took place, resulting in unequal distribution to the detriment of peasant and indigenous communities."
  ]
 },
 {
  "Country": "Peru",
  "Topics": [
   "internal armed conflict"
  ],
  "Start_Date": 1980,
  "End_Date": 2000,
  "Categories": [
   "internal armed conflict",
   "indigenous peoples",
   "truth commission",
   "reparations law",
   "state museum",
   "memorial sites"
  ],
  "Actors": [
   "peruvian state",
   "terrorist guerrilla groups (partido comunista del per\u00fa-sendero luminoso, movimiento revolucionario t\u00fapac amaru) peruvian armed forces",
   "alberto fujimori",
   "civil organisations"
  ],
  "Summary": "According to the report of the Comisi\u00f3n de Verdad y Reconciliaci\u00f3n, 69.280 people were killed during this period.",
  "Links": [],
  "Events": {
   "Dates": [
    1980,
    1983,
    1983,
    1983,
    1984,
    1985,
    1989,
    1992,
    1992,
    1992,
    1992,
    1996,
    1998,
    2000
   ],
   "Events": [
    "1980 - An attack by Sendero Luminoso guerrillas on the electoral headquarters in Chuschi, Ayacucho region, marked the beginning of the internal armed conflict. The attack took place on the eve of the first presidential elections after twelve years of military dictatorship.",
    "1983 - Eight journalists, a guide and a community member were murdered in the community of Uchuraccay. An investigatory commission was set up. In the following months, the community was attacked by Sendero Luminoso and anti-subversive groups.",
    "1983 - Masacre de Lucanamarca. Sendero Luminoso troops attacked the district of Santiago de Lucanamarca and killed 69 people.",
    "1983 - Police forces tortured and killed 32 people in the community of Socos, Ayacucho.",
    "1984 - The Movimiento Revolucionario T\u00fapac Amaru (MRTA) guerrilla began its armed activities.",
    "1985 - Masacre de Accomarca. Army troops assassinated 69 peasants in the district of Accomarca in Ayacucho.",
    "1989 - Sendero Luminoso forces attacked the police station in Uchiza, Ayacucho, and looted the town.",
    "1992 - Alberto Fujimori's self-coup. On 5 April, with the support of the armed forces, Fujimori dissolved Congress and intervened in other state bodies, taking total control of the government.",
    "1992 - Sendero Luminoso staged a car bombing on Tarata Avenue in Lima's Miraflores district, killing 25 people and wounding another 155.",
    "1992 - Masacre de la Cantuta. Paramilitaries from the Colina group attacked the Universidad Enrique Guzm\u00e1n y Valle, killing nine students and a professor, who were buried in clandestine graves.",
    "1992 - Abimael Guzm\u00e1n, leader of Sendero Luminoso, was captured in September.",
    "1996 - Members of the MRTA stormed the Japanese embassy in Lima. They held dozens of hostages for four months.",
    "1998 - Matanza del valle de Tsiriari. An armed group attacked several communities in the Tsiriari Valley in the Jun\u00ednn region and massacred the local population.",
    "2000 - During a political crisis, Fujimori resigns as president and is impeached by Congress."
   ]
  },
  "Memory_Inititives": {
   "Dates": [
    2003,
    2005,
    2006,
    2009
   ],
   "Event": [
    " Informe final de la Comisi\u00f3n de Verdad y Reconciliaci\u00f3n (2003): a nine-volume document published as a result of this commission's work. It establishes responsibilities for human rights violations by both subversive groups and the state and its armed forces.",
    " Ley N\u00b028.592 Crea el Plan Integral de Reparaciones (2005, with further modifications): a law that establishes the conditions and procedures for granting reparations to victims of human rights violations committed between 1980 and 2000.",
    " Caso Abimael Guzm\u00e1n y otros (2006): civilian trial in which Abimael Guzm\u00e1n was sentenced to life imprisonment for aggravated terrorism and murder.",
    " Juicio a Alberto Fujimori (2009): Trial in which the former dictator was sentenced to 25 years in prison for crimes against humanity following his extradition."
   ]
  },
  "Sites_of_Memory": [
   "Yuyanapaq:  para recordar",
   "Museo de la memoria \u201cPara que no se repita\u201d:  a memorial space inaugurated in Ayacucho in 2006, as a result of the work of ANFASEP.",
   "El ojo que llora:  memorial created by Lika Mutal, inaugurated in 2005 in the Campo de Marte in Lima. It contains the names of victims of violence during the conflict.",
   "Lugar de la Memoria, la Tolerancia y la Inclusi\u00f3n Social (LUM):  A memorial and educational space, inaugurated in 2015, dedicated to the period of violence between 1980 and 2000. It has a documentation centre."
  ],
  "Organizations": [
   "Asociaci\u00f3n Nacional de Familiares de Secuestrados, Detenidos y Desaparecidos del Per\u00fa (ANFASEP):  an organisation of relatives of victims of violence, founded in Ayacucho in 1983 by a group of Quechua-speaking women.",
   "Coordinadora nacional de derechos humanos (CNDDHH):  a body created in 1985 that brings together a group of civil society organisations working to defend and promote human rights.",
   "Comisi\u00f3n de Verdad y Reconciliaci\u00f3n:  an official body created in 2001 during the administration of Valent\u00edn Paniagua to investigate the violence that took place between May 1980 and November 2000. The commission's archives are currently housed in the Centro de informaci\u00f3n para la memoria y los derechos humanos."
  ],
  "Issues": [
   "The conflict spread throughout the entire Peruvian territory, but the effects of the violence were concentrated in the Andean regions, particularly in Ayacucho. According to the CVR, around 75% of the population had indigenous languages as their mother tongue."
  ]
 },
 {
  "Country": "Uruguay",
  "Topics": [
   "military dictatorship"
  ],
  "Start_Date": 1973,
  "End_Date": 1985,
  "Categories": [
   "dictatorship",
   "coup",
   "operation condor",
   "amnesty law",
   "reparation law",
   "truth commission",
   "state museum",
   "memorial sites"
  ],
  "Actors": [
   "uruguayan armed forces",
   "uruguayan political parties (several of which were banned during the period)",
   "social organisations",
   "guerrilla movements active during the previous decade"
  ],
  "Summary": "",
  "Links": [],
  "Events": {
   "Dates": [
    1973,
    1976,
    1976,
    1980,
    1983,
    1984,
    1985,
    1985
   ],
   "Events": [
    "1973 - Coup d\u2019\u00e9tat. On June 27, Juan Mar\u00eda Bordaberry dissolves the parliament and takes control of the government with the armed forces. Political parties and civic organisations were dissolved, and the universities and public administration were interfered with. A period of violent repression by state agents began, including the imprisonment, torture and murder of citizens.La Secretar\u00eda de Derechos humanos estimates that 192 people disappeared during this period. The Museo de la Memoria estimates that around 5,000 people were prosecuted by the military justice system, a further 3,700 were detained without trial, and 380,000 were forced into exile.",
    "1976 - The armed forces ousted Bordaberry and took full control of the government.",
    "1976 - Zelmar Michelini and H\u00e9ctor Guti\u00e9rrez, opposition politicians, and Rosario Barredo and William Whitelaw of the Tupamaros movement, were murdered in Buenos Aires.",
    "1980 - In a referendum, Uruguayans rejected the constitutional reform proposed by the authoritarian regime.",
    "1983 - Acto del obelisco. In a year that saw numerous demonstrations against the dictatorship, this rally was the largest. A proclamation was made in favour of democracy in Uruguay.",
    "1984 - Pacto del Club Naval. Negotiations were held between representatives of various political parties and the Uruguayan armed forces. It was the prelude to the elections held later that year.",
    "1985 - On March 1, Julio Mar\u00eda Sanguinetti assumes the presidency following democratic elections.",
    "1985 - On March 14, the last political prisoners of the dictatorship are released from the C\u00e1rcel Central."
   ]
  },
  "Memory_Inititives": {
   "Dates": [
    1985,
    2003,
    2006,
    2009,
    2018
   ],
   "Event": [
    " Ley 15.737 (1985): a law that allowed the release of political prisoners by declaring an amnesty for political crimes committed by civilians.",
    " Informe final de la Comisi\u00f3n por la paz (2003): a report containing the results of the work of this commission on the cases of forcibly disappeared prisoners.",
    " Investigaci\u00f3n Hist\u00f3rica sobre Detenidos-Desaparecidos (2006): a five-volume document published as a result of an agreement between the Uruguayan Presidency and the Universidad de la Rep\u00fablica, to study in detail the cases of enforced disappearance.",
    " Ley 18.596 (2009): a law that recognises the responsibility of the Uruguayan State for the violation of fundamental rights between 1968 and 1975, and the right to full reparation for the victims.",
    " Ley 19.641 (2018). Sitios de Memoria Hist\u00f3rica del pasado reciente: a law that aims to create sites of remembrance in places where the actions of the State led to the violation of human rights."
   ]
  },
  "Sites_of_Memory": [
   "Memorial en Recordaci\u00f3n de los Detenidos y Desaparecidos:  A monument inaugurated in 2001, located on the Cerro de Montevideo. It contains engravings of the names of citizens who disappeared during the dictatorship.",
   "Marcas de la memoria:   a spatial intervention project that includes the installation of commemorative plaques in a series of sites associated with the resistance of Uruguayan civil society against the dictatorship.",
   "Museo de la memoria (MUME):  an institution dedicated to the promotion of human rights through the construction of memory. It houses various records of state violence during the dictatorship and forms of resistance to it.",
   "Marcha del silencio:  a walk held every year on March 20, since 2016, in different parts of Uruguay to demand the clarification of crimes committed during the dictatorship."
  ],
  "Organizations": [
   "Servicio Paz y Justicia Uruguay (SERPAJ):  a non-governmental organisation active since 1981, assisting relatives of disappeared prisoners and organising demonstrations against the dictatorship. Regularly publishes reports on the human rights situation.",
   "Madres y familiares de uruguayos detenidos desaparecidos:  organisation consolidated in 1983, bringing together relatives of disappeared prisoners.",
   "Instituci\u00f3n de Estudios Sociales y Legales del Uruguay (IELSUR):  a non-governmental organisation that has been carrying out legal actions in defence of human rights since 1984.",
   "Comisi\u00f3n Investigadora sobre la situaci\u00f3n de Personas Desaparecidas y Hechos que la Motivaron:  an official body created in 1985 to investigate allegations of disappearances that occurred between 1973 and 1978. Its findings were published in a report.",
   "Comisi\u00f3n por la Paz:  body created in 2000 to investigate the disappearances that took place during the dictatorship. In the work of the Commission, the State takes on the work of remembrance as an official task."
  ],
  "Issues": []
 },
 {
  "Country": "Venezuela",
  "Topics": [
   "social crises",
   "bolivarian revolution"
  ],
  "Start_Date": 1989,
  "End_Date": 2023,
  "Categories": [
   "coup",
   "armed forces",
   "authoritarian government",
   "economic crisis",
   "migration"
  ],
  "Actors": [
   "venezuelan state",
   "various venezuelan political parties (including the partido socialista unido de venezuela, currently the ruling party)",
   "venezuelan civil organisations"
  ],
  "Summary": "",
  "Links": [],
  "Events": {
   "Dates": [
    1989,
    1992,
    1993,
    1994,
    1999,
    2001,
    2002,
    2004,
    2007,
    2012,
    2013,
    2014,
    2017,
    2019
   ],
   "Events": [
    "1989 - \u201cEl Caracazo\u201d. During the second government of of Carlos Andr\u00e9s P\u00e9rez, during a socio-economic crisis, a series of mass protests and riots broke out in the country. The government repressed the demonstrations, and many people were killed. These protests continued in the following years.",
    "1992 - On 4 February, a group of army officers leads a coup attempt against the government. The coup fails, and Lieutenant Colonel Hugo Ch\u00e1vez claimed responsibility. There was a second coup attempt on 27 November of the same year.",
    "1993 - In May, P\u00e9rez was impeached on charges of corruption. The Congress removed him from the presidency on 31 August.",
    "1994 - In February, Rafael Caldera became president.",
    "1999 - After winning the elections, Hugo Ch\u00e1vez Fr\u00edas became president of Venezuela, bringing the movement known as the Revoluci\u00f3n Bolivariana to the fore. In the same year, a Constituent Assembly was organised, and on 21 December, a new Constitution is proclaimed. The country\u2019s name was changed to Rep\u00fablica Bolivariana de Venezuela.",
    "2001 - Protests against the government began, led by various groups. These continued throughout the following years.",
    "2002 - Coup d\u2019\u00e9tat. In April, amid mass protests in the country, Ch\u00e1vez was ousted from power for a few days by the military. He was reinstated shortly afterwards. A general strike broke out in December and lasted until February 2003. The episode is also known as \u201cparo petrolero\u201d, as it had the state oil company as one of its main actors.",
    "2004 - A referendum was called to decide whether Chav\u00e9z\u2019s should continue as president, and it was resolved in his favour.",
    "2007 - Ch\u00e1vez was re-elected president. The political parties that support the government were merged into the Partido Socialista Unido de Venezuela (PSUV).",
    "2012 - Ch\u00e1vez won the presidential election but passed away on 5 March 2013.",
    "2013 - A presidential election was held after Ch\u00e1vez\u2019s death. Nicol\u00e1s Maduro was elected president. The results of the election were contested by parts of the opposition and protests broke out.",
    "2014 - Numerous protests against the Maduro government and the living conditions of the population took place throughout the year and were repressed by the government.",
    "2017 - In April, a wave of protests broke out across the country following some government measures concerning the legislative body, the Asamblea Nacional. These were violently repressed by the state, but continued until July of that year.",
    "2019 - In January, as Nicol\u00e1s Maduro was about to be inaugurated for another term, his appointment was questioned by various groups. The Asamblea Nacional nominated Juan Guaid\u00f3 as interim president. Subsequently, a series of mass protests broke out across the country and continued throughout the year."
   ]
  },
  "Memory_Inititives": {
   "Dates": [],
   "Event": []
  },
  "Sites_of_Memory": [],
  "Organizations": [
   "Programa Venezolano de Educaci\u00f3n-Acci\u00f3n en Derechos Humanos (PROVEA):  non-governmental organisation created in 1988 to advance human rights in the country.",
   "Comit\u00e9 de Familiares de V\u00edctimas del Caracazo (COFAVIC):  a non-governmental organisation for the promotion of human rights, created in 1989 by relatives of victims of state violence during the events of the \u201cCaracazo\u201d.",
   "Foro Penal:  a non-governmental organisation founded in 2005 that provides legal assistance to victims of human rights violations and those persecuted by the state.",
   "Observatorio Venezolano de Conflictividad Social (OVCS):  an organisation created in 2010 to monitor manifestations and the general human rights situation in the country.",
   "Centro de Paz y Justicia (CEPAJ):  an organisation working on the promotion of human rights, including a focus on gender issues.",
   "Independent International Fact-Finding Mission on the Bolivarian Republic of Venezuela:  a body set up by the UN Human Rights Council in 2019 to investigate human rights violations that have occurred from 2014 onwards."
  ],
  "Issues": [
   "Venezuela continues to experience a social, economic, and political crisis. Since 2015, an increasing number of Venezuelan citizens have left the country, mostly to resettle in other Latin American countries, where new migrant and refugee issues have recently emerged. The UN Refugee Agency (UNHCR) has labelled the situation as one of the largest displacement crises currently unfolding across the globe."
  ]
 }
]

    


               
                const data = await d3.json("12Data.json")

                var country = "Argentina" //Change This to name of country

                // find country: finds the country's index in the data file
                // inputs: country name, list of data obj
                // returns country index
                function find_country(country, data_c){
                    let index = null

                    //search for index
                    for(let i = 0; i< data_c.length; i++){
                        if(data_c[i].Country == (country)){
                            return i
                        }
                    }
                    return index
                }

                // save country's information for extraction
                var index = find_country(country, data)
                var country = data[index]

//======================================================================================
//  Build Title Page:
//=======================================================================================               
                const header = d3.select("#title") 
                const header2 = d3.select('#title2')
                // add title
                var country_hd = header
                                .append('h1')
                                .text(country.Country)
                                .append('br')

                // add topics with range
                var hd_top = header2
                            .append('br')
                            .append('g')
                            .append('h2')
                            .text('Main Topics from ('+ country.Start_Date + '-' + country.End_Date + '): ')
                            .selectAll()
                            .data(country.Topics)
                            .join('ul')

                // list all topics                    
                hd_top
                .append('li')
                .text(d=>d)

                // add photo s link to source and photo title Change this
                var img = header2.append('a')
                                .attr('href', "https://en.wikipedia.org/wiki/Mothers_of_the_Plaza_de_Mayo")

                img.append('img')
                    .attr('src', "Argentina.jpg")
                    .attr('alt',"Argentina")
                    .attr('width',"600")
                    .attr('height',"500")
                    

                header2
                       .append('div')
                       .text('Photo: Mothers_of_the_Plaza_de_Mayo')
                      .append('br')

                header2.append('text')
                      .attr('fill', 'red')
                      .text('Click Photo to head to wiki source')

                //Select div containor and begin adding tieline information
                const svg = d3.select("#events").append('svg')
                .attr("viewBox", [0, 0, bar.graphW, bar.graphH + bar.height*5]) 

                 //Select div containor and begin adding tieline information
                 const mem = d3.select("#meminit").append('svg')
                .attr("viewBox", [0, 0, bar.graphW, bar.graphH + bar.height*5]) 

//======================================================================================
//  Build Links and Summary
//=======================================================================================    
                const navbar = d3.select("#links")
                .append('nav')
                
             
             
            const navlink =  navbar
                .append('ul')

                navlink
                .append('li')
                .append('a')
                .attr('float', 'left')
                .attr('background-color', 'red')
                .attr('href', "https://polychloras.github.io/MasterTimeline")
                .text('Home').selectAll()


                navlink.selectAll().data(country.Links)
                .join('ul')
                .append('li')
                .append('a')
                .attr('href', d=>d)
                .text(d=>d.split('.')[0])
                
                const summary = d3.select("#summ")
                .append('br')
                .append('text')
                .text(country.Summary)


 //======================================================================================
//  Build Categories
//=======================================================================================  
                
                const categ_title = d3.select('#cat')
                                .append('h2')
                                .text("Categories")
                                .append('br')
                               

                const categ = d3.select('#cat')
                                .append('ul')
                                .selectAll('ul')
                                .data(country.Categories)
                                .join('li')
                                    

                categ.append('text').text(d => d)
 //======================================================================================
//  Build Actors
//=======================================================================================  
               
const actorlist = d3.select('#actor')
                                .append('h2')
                                .text("Actors")
                                .append('br')
                               

                const all_acts = d3.select('#actor')
                                .selectAll('ul')
                                .append('ul')
                                .data(country.Actors)
                                .join('li')
                                    

                                all_acts.append('text').text(d => d)



                //create randome locations for categories
                var rectgls = d3.range(country.Actors.length)
                                .map(i => ({x:Math.random() * (bar.graphW/2), y:Math.random() * ((bar.graphH + bar.height*10)), index:i}))

                const actor_title =d3.select('#actor')
                                .append('br')
                                .append('br')
                               
                const actor = d3.select('#actor')
                                .append('text')
                                .text("Click and drag the boxes to explore the Actors")
                                .attr('font-type', 'bold')
                                .append('svg')
                                .attr("viewBox", [0, 0, bar.graphW, bar.graphH + bar.height*15])
                           

                var add_act = actor.append('g')
                                    .selectAll('svg')
                                    .data(country.Actors)
                                    .join('g')

                 var rec = add_act.append('rect')
                 .attr('fill', color.main)
                 .attr('x', (d, i) => rectgls[i].x)
                 .attr('y',(d,i) => rectgls[i].y)
                 .attr('width', (d) => d.length*20)
                 .attr('height', bar.height*2)

                 add_act.append('text')
                 .attr('font-size', 30)
                 .attr('fill', color.font)
                 .attr('x', (d, i) => rectgls[i].x + 15)
                 .attr('y', (d, i) => rectgls[i].y + (bar.height*2)/2)
                 .text(d=> d)
                 

               

                function down(event, d){
                    const select = d3.select(this).select('rect')
                                    .transition()
                                    .attr('fill', 'orange')
                                    .attr('opacity', 0.80)
                                       
                }

                function up(event, d){
                    const select = d3.select(this).select('rect')
                                    .transition()
                                    .attr('opacity', 1)
                                    .attr('fill', color.main)    
                }

                var drag = d3.drag()
                    .on('start', dragStart)
                    .on('drag', dragged)
                    .on('end', dragend)
               
                    function dragStart(event, d){
                        d3.select(this).transition().attr('fill', 'red')
                        d3.select(this).on('mousedown', down)
                    }
                    function dragged(event, d){
                        d3.select(this).select('rect').transition().duration(10)
                        .attr("x",d => event.x + 15).attr("y", d => event.y);

                        d3.select(this).select('text').transition().duration(10)
                        .attr("x", d => event.x + 15).attr("y", d => event.y + (bar.height*2)/2);
                    }

                    function dragend(event, d){
                        d3.select(this).transition().attr('fill', color.main)
                        d3.select(this).on('mouseup', up)
                    }
                    
                add_act.call(drag)
//======================================================================================
//  Build Timeline of Events
//=======================================================================================
                var events_line = svg.append('g')
                                    .selectAll('g')
                                    .data(country.Events.Dates)
                                    .join("g")

                // initlize x axis
                var max_date = d3.max(country.Events.Dates)
                var min_date = d3.min(country.Events.Dates)
                
                // build timeline
                var x = d3.scaleLinear()
                .domain([min_date, max_date])
                .range([bar.graphX, bar.graphW]);

                var gx = svg.append("g")
                .attr("transform", `translate(-50,${bar.graphH + bar.height*4})`)
                .attr("fill", color.main)
                .call(d3.axisBottom(x).ticks(10).tickSizeOuter(0)
                .tickFormat(d3.format(".0f")) // Add this line to change the tick format
                .tickSizeOuter(0))
                .attr("font-size", 18)
                
                // draw a circle for each event
                events_line.append("circle")
                .attr("cx", d => x(d) - 50)
                .attr("cy", bar.height*4)
                .attr("r", 15)
                .attr("fill", color.main)

               //add interactivity action based on mouse clicking
                events_line.on('mousedown', newclick)
                events_line.on('click', clicked)

         

//======================================================================================
//  Build Timeline of Mem Init
//=======================================================================================
                var mems_line = mem.append('g')
                                    .selectAll('g')
                                    .data(country.Memory_Inititives.Dates)
                                    .join("g")

                // initlize x axis
                var max = d3.max(country.Memory_Inititives.Dates)
                var min = d3.min(country.Memory_Inititives.Dates)
                
                // build timeline
                var y = d3.scaleLinear()
                .domain([min, max])
                .range([bar.graphX, bar.graphW]);

                var gy = mem.append("g")
                .attr("transform", `translate(-50,${bar.graphH + bar.height*4})`)
                .attr("fill", color.main)
                .call(d3.axisBottom(y).ticks(10).tickSizeOuter(0)
                .tickFormat(d3.format(".0f")) // Add this line to change the tick format
                .tickSizeOuter(0))
                .attr("font-size", 18)
                
                // draw a circle for each event
                mems_line.append("circle")
                .attr("cx", d => y(d) - 50)
                .attr("cy", bar.height*4)
                .attr("r", 15)
                .attr("fill", color.main)

                //add interactivity action based on mouse clicking
                mems_line.on('mousedown', newclickmem)
                mems_line.on('click', clickedmem)

                function newclickmem(event, d){
                    var info = d3.select('#mem_loc').selectAll('div').remove()

                    const txt = d3.select(this).select("div");                  
                    txt.interrupt() // Stop any active transition
                    .transition()
                    .duration(2000)
                    .ease(d3.easeQuadInOut) 
                }

                function clickedmem(event, d, i){
                        function find_init(date, country, mem){
                            var text = ""
                            var memBox = mem.append("span")
                            .attr("class", "text")
                            .attr('font-size', 18)
                            .attr('font-type', 'bold')
                            .attr("font-color", color.change)

                            for(let k = 0; k < country.Memory_Inititives.Event.length; k++){
                                if(date == country.Memory_Inititives.Dates[k]){

                                    memBox.append("text")
                                    .text(country.Memory_Inititives.Event[k])

                                    memBox.append('br')
                                    memBox.append('br')

                                    }
                            }
                            return text
                            
                            
                            }

                        
                        var info_init = d3.select('#mem_loc').attr("class", 'text-container')      
                        var memBox = info_init.append('div')  
                        find_init(d, country, memBox)
                        }


//======================================================================================
//  Build Timeline of Mem sites
//=======================================================================================
                const sitesMem = d3.select('#mem_site')
                                .append('g')
                                .append('h2')
                                .text("Sites of Memory")
                                 .append('br')
                               
                                    
                const mem_sites = d3.select("#mem_site")
                                    .append('ul')
                                    .selectAll('ul')
                                    
                                    .data(country.Sites_of_Memory)
                                    .join('li')
                                    .append('text')
                                    .text(d=>d)

//======================================================================================
//  Build Timeline of issues
//=======================================================================================
                const issues = d3.select('#issue')
                                                .append('g')
                                                .append('h2')
                                                .text("Related Issues")
                                                .append('br')
                               
                                    
                const iis = d3.select("#issue")
                                    .append('ul')
                                    .selectAll('ul')
                                    
                                    .data(country.Issues)
                                    .join('li')
                                    .append('text')
                                    .text(d=>d)

//======================================================================================
//  Build Timeline of Org
//=======================================================================================
                const org = d3.select('#orgs')
                                .append('g')
                                .append('h2')
                                .text("Organizations")
                                 .append('br')
                               
                                    
                const org_sites = d3.select("#orgs")
                                    .append('ul')
                                    .selectAll('ul')
                                    
                                    .data(country.Organizations)
                                    .join('li')
                                    .append('text')
                                    .text(d=>d)


                function newclick(event, d){
                    var info = d3.select('#eventinfo').selectAll('div').remove()

                    const txt = d3.select(this).select("div");                  
                    txt.interrupt() // Stop any active transition
                    .transition()
                    .duration(2000)
                    .ease(d3.easeQuadInOut) 
                }

                function clicked(event, d, i){

                    function find_Events(date, country, svg){
                        var text = ""
                        var eventBox = svg.append("span")
                        .attr("class", "text")
                        .attr('font-size', 18)
                        .attr('font-type', 'bold')
                        .attr("font-color", color.change)

                        for(let i = 0; i < country.Events.Dates.length; i++){
                                if(date == country.Events.Dates[i]){

                                    eventBox.append("text")
                                    .text(country.Events.Events[i])

                                    eventBox.append('br')
                                    eventBox.append('br')
                                   
                                }
                        }
                        return text

                    }
                    var info = d3.select('#eventinfo').attr("class", 'text-container')      
                    var eventbox = info.append('div')  
                    find_Events(d, country, eventbox)
                }
              

### data: 12Data.json
[
 {
  "Country": "Argentina",
  "Topics": [
   "dictatorship"
  ],
  "Start_Date": 1976,
  "End_Date": 1983,
  "Categories": [
   "dictatorship",
   "coup",
   "operation condor",
   "international armed conflict",
   "truth commission",
   "state museum",
   "memorial sites"
  ],
  "Actors": [
   "argentine armed forces",
   "a diverse spectrum of groups and parties…",
   "social organizations",
   "guerrilla movements active since the pre…"
  ],
  "Summary": "",
  "Links": [],
  "Events": {
   "Dates": [
    1973,
    1976,
    1977,
    1979,
    1982,
    1982,
    1983,
    1985
   ],
   "Events": [
    "1973-1976 - A period of three Peronist a…",
    "1976 - Coup d’état. On 24 March, the Arg…",
    "1977 - Groups of mothers of disappeared …",
    "1979 - A mission from the Inter-American…",
    "1982 - Guerra de las Malvinas/Falklands …",
    "1982 - A year during which numerous demo…",
    "1983 - In December, after elections, Raú…",
    "1985 - Juicio a las Juntas. The high com…"
   ]
  },
  "Memory_Inititives": {
   "Dates": [
    1986,
    2002,
    2003,
    2011
   ],
   "Event": [
    "Nunca Más (1984, with reprints): a repor…",
    "Ley 25.633 (2002), Ley 26.085 (2006): tw…",
    "Ley 25.779 (2003): a law that nullifies …",
    "Ley 26.691 de Preservación, Señalización…"
   ]
  },
  "Sites_of_Memory": [
   "Espacio para la Memoria y para la Promoc…",
   "Archivo Provincial por la Memoria - Córd…",
   "Parque de la memoria:  a public commemor…"
  ],
  "Organizations": [
   "Servicio Paz y Justicia Argentina (SERPA…",
   "Asamblea Permanente por los Derechos Hum…",
   "Madres de la Plaza de Mayo:  an organisa…",
   "Comisión Nacional sobre la Desaparición …"
  ],
  "Issues": []
 },
 {
  "Country": "Bolivia",
  "Topics": [
   "military dictatorships"
  ],
  "Start_Date": 1964,
  "End_Date": 1982,
  "Categories": [
   "dictatorship",
   "coup",
   "operation condor",
   "reparation law",
   "truth commission",
   "indigenous peoples"
  ],
  "Actors": [
   "bolivian armed forces, headed by differe…",
   "political parties",
   "workers' political organisations",
   "peasants' organisations",
   "bolivian indigenous peoples, civil organ…"
  ],
  "Summary": "The priest Federico Aguiló counted in 19…",
  "Links": [],
  "Events": {
   "Dates": [
    1964,
    1967,
    1969,
    1971,
    1974,
    1975,
    1978,
    1979,
    "... 3 more items"
   ],
   "Events": [
    "1964 - A military junta led by general R…",
    "1967 - Masacre de San Juan. In June, dur…",
    "1969-1970 - After the death of Barriento…",
    "1971 - In a coup d'état, Colonel Hugo Ba…",
    "1974 - Masacre del Valle. The government…",
    "1975 - Moema Viezzer published Si me per…",
    "1978 - After Banzer's departure, a serie…",
    "1979 - Masacre de Todos Santos. At the b…",
    "... 3 more items"
   ]
  },
  "Memory_Inititives": {
   "Dates": [
    1982,
    2004,
    2021
   ],
   "Event": [
    "Decretos Supremos 19.241 (1982) y 19.734…",
    "Ley 2.640 de resarcimiento excepcional a…",
    "Informe de la Comisión de la Verdad (202…"
   ]
  },
  "Sites_of_Memory": [
   "Espacio de la Memoria Histórica de las L…"
  ],
  "Organizations": [
   "Asamblea permanente de Derechos Humanos …",
   "Asociación de familiares de detenidos de…",
   "Comisión Nacional de Investigación de De…",
   "Comisión de la Verdad:  official body cr…",
   "Plataforma de luchadores sociales y sobr…"
  ],
  "Issues": [
   "Bolivia was one of the first Latin Ameri…"
  ]
 },
 {
  "Country": "Brazil",
  "Topics": [
   "military dictatorship"
  ],
  "Start_Date": 1964,
  "End_Date": 1985,
  "Categories": [
   "dictatorship",
   "coup",
   "operation condor",
   "amnesty law",
   "reparations law",
   "truth commission",
   "memorial sites"
  ],
  "Actors": [
   "brazilian state",
   "brazilian armed forces",
   "various political parties, reduced to tw…",
   "several civil organisations"
  ],
  "Summary": "The report of the Comissão Nacional da V…",
  "Links": [
   "http://cnv.memoriasreveladas.gov.br",
   "https://www.ufrgs.br/caminhosdaditadurae…"
  ],
  "Events": {
   "Dates": [
    1964,
    1968,
    1972,
    1974,
    1975,
    1976,
    1977,
    1979,
    "... 2 more items"
   ],
   "Events": [
    "1964 - On March 31, during the presidenc…",
    "1968 - Passeata dos Cem Mil. A mass prot…",
    "1972 - The organisation Amnesty Internat…",
    "1974 - On February 23, student Fernando …",
    "1975 - On October 26, journalist Vladimi…",
    "1976 - Between January 16 and 17, the me…",
    "1977 - In a courtyard of the Universidad…",
    "1979 - Lei da Anistia. The dictatorship …",
    "... 2 more items"
   ]
  },
  "Memory_Inititives": {
   "Dates": [
    1995,
    2002,
    2007,
    2009,
    2014
   ],
   "Event": [
    "Lei N°9.140 “Lei dos Desaparecidos” (199…",
    "Lei N°10.559 (2002): a legal instrument …",
    "Direito à Memória e à Verdade (2007): a …",
    "Dôssie Ditadura: Mortos e Desaparecidos …",
    "Relatório da Comissão Nacional da Verdad…"
   ]
  },
  "Sites_of_Memory": [
   "Memorial Pessoas Imprescindíveis:  a ser…",
   "Memorial da Anistia:  an unfinished proj…",
   "Caminhos da ditadura em Porto Alegre (20…"
  ],
  "Organizations": [
   "Comissão de Justiça e Paz (CJE):  an org…",
   "Movimento Feminino Pela Anistia (MFPA): …",
   "Comissão Especial sobre Mortos e Desapar…",
   "Comissão Nacional da Verdade (CNV):  an …"
  ],
  "Issues": []
 },
 {
  "Country": "Chile",
  "Topics": [
   "pinochet dictatorship"
  ],
  "Start_Date": 1973,
  "End_Date": 1990,
  "Categories": [
   "dictatorship",
   "coup",
   "operation condor",
   "reparation law",
   "truth commission",
   "state museum",
   "memorial sites"
  ],
  "Actors": [
   "chilean state",
   "chilean armed forces",
   "guerrilla groups",
   "a wide spectrum of chilean political par…",
   "various civil organisations"
  ],
  "Summary": "Based on the work of a series of commiss…",
  "Links": [
   "http://bibliotecadigital.indh.cl/handle/…",
   "http://bibliotecadigital.indh.cl/handle/…",
   "http://bibliotecadigital.indh.cl/handle/…"
  ],
  "Events": {
   "Dates": [
    1973,
    1976,
… [head cut at 6 KiB]